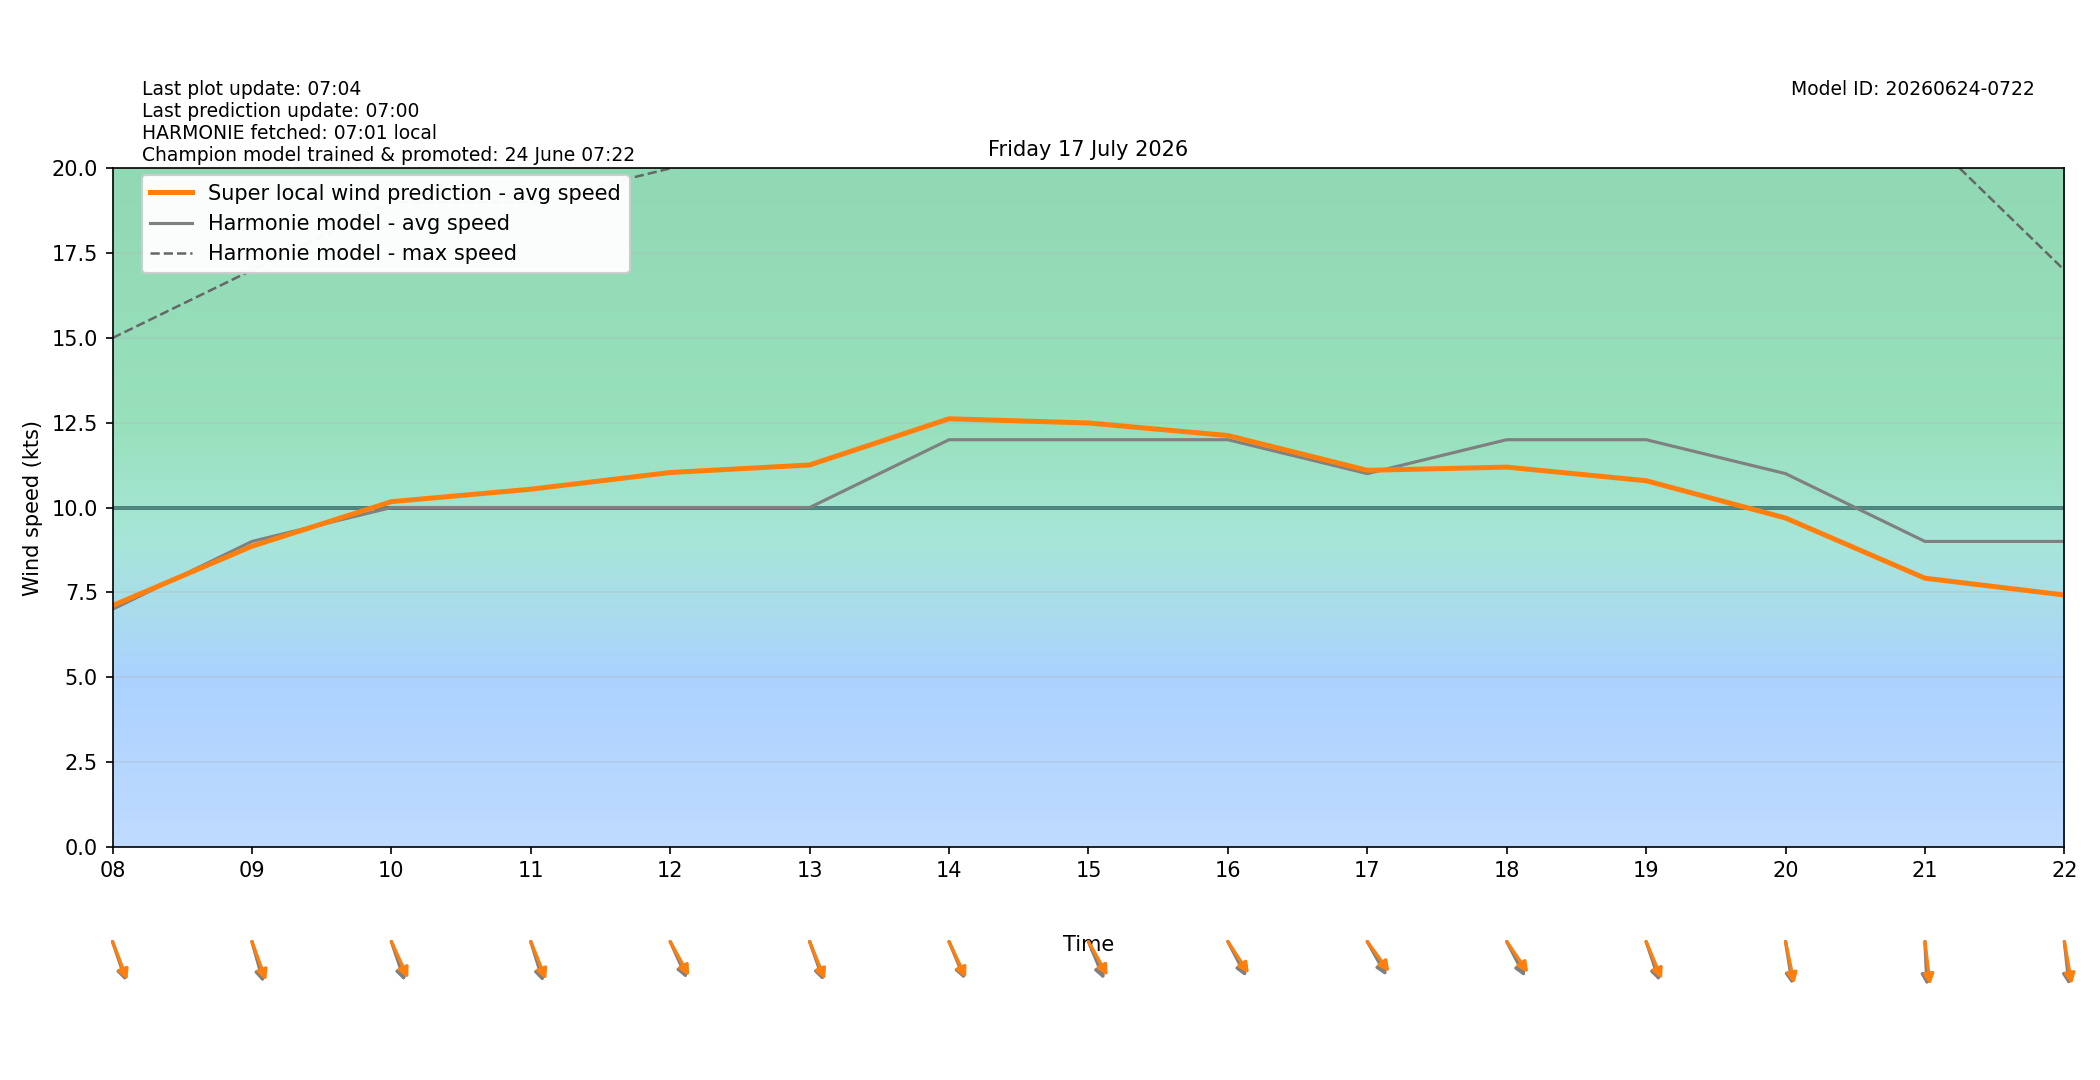

Source data for this figure (header and first rows):
target_time_utc, target_time_local, hour_utc, hour_local, forecast_wind_speed, forecast_wind_min, forecast_wind_max, lstm_pred_wind_speed, delta_speed_lstm_minus_forecast, forecast_wind_dir_deg, lstm_pred_wind_dir_deg, delta_dir_lstm_minus_forecast
2026-07-16T22:00:00Z, 2026-07-17T00:00:00+0200, 22, 00, 6.0, 6.0, 12.0, 4.443, -1.557, 10.0, 15.85, 5.85
2026-07-16T23:00:00Z, 2026-07-17T01:00:00+0200, 23, 01, 4.0, 4.0, 11.0, 3.5, -0.4999, 342.0, 344.1, 2.123
2026-07-17T00:00:00Z, 2026-07-17T02:00:00+0200, 00, 02, 5.0, 5.0, 9.0, 3.883, -1.117, 350.0, 352.2, 2.205
2026-07-17T01:00:00Z, 2026-07-17T03:00:00+0200, 01, 03, 5.0, 5.0, 10.0, 4.193, -0.8072, 338.0, 340.2, 2.172
2026-07-17T02:00:00Z, 2026-07-17T04:00:00+0200, 02, 04, 5.0, 5.0, 9.0, 4.48, -0.5202, 318.0, 319.6, 1.572
2026-07-17T03:00:00Z, 2026-07-17T05:00:00+0200, 03, 05, 7.0, 7.0, 12.0, 6.172, -0.8282, 323.0, 320.4, -2.56
2026-07-17T04:00:00Z, 2026-07-17T06:00:00+0200, 04, 06, 8.0, 8.0, 14.0, 7.356, -0.6443, 315.0, 312.2, -2.839
2026-07-17T05:00:00Z, 2026-07-17T07:00:00+0200, 05, 07, 8.0, 8.0, 15.0, 7.562, -0.4379, 324.0, 322.3, -1.745
2026-07-17T06:00:00Z, 2026-07-17T08:00:00+0200, 06, 08, 7.0, 7.0, 15.0, 7.108, 0.1078, 334.0, 331.2, -2.826
2026-07-17T07:00:00Z, 2026-07-17T09:00:00+0200, 07, 09, 9.0, 9.0, 17.0, 8.858, -0.1418, 338.0, 332.6, -5.433
2026-07-17T08:00:00Z, 2026-07-17T10:00:00+0200, 08, 10, 10.0, 10.0, 19.0, 10.17, 0.1727, 334.0, 326.8, -7.181
2026-07-17T09:00:00Z, 2026-07-17T11:00:00+0200, 09, 11, 10.0, 10.0, 19.0, 10.54, 0.5401, 336.0, 330, -6.018
2026-07-17T10:00:00Z, 2026-07-17T12:00:00+0200, 10, 12, 10.0, 10.0, 20.0, 11.03, 1.033, 327.0, 321.7, -5.287
2026-07-17T11:00:00Z, 2026-07-17T13:00:00+0200, 11, 13, 10.0, 10.0, 21.0, 11.25, 1.255, 333.0, 329.9, -3.147
2026-07-17T12:00:00Z, 2026-07-17T14:00:00+0200, 12, 14, 12.0, 12.0, 23.0, 12.62, 0.6174, 329.0, 326.3, -2.729
2026-07-17T13:00:00Z, 2026-07-17T15:00:00+0200, 13, 15, 12.0, 12.0, 24.0, 12.49, 0.4927, 329.0, 321.2, -7.795
2026-07-17T14:00:00Z, 2026-07-17T16:00:00+0200, 14, 16, 12.0, 12.0, 23.0, 12.12, 0.1235, 323.0, 316.8, -6.192
2026-07-17T15:00:00Z, 2026-07-17T17:00:00+0200, 15, 17, 11.0, 11.0, 23.0, 11.1, 0.09739, 321.0, 313.7, -7.33
2026-07-17T16:00:00Z, 2026-07-17T18:00:00+0200, 16, 18, 12.0, 12.0, 22.0, 11.19, -0.8083, 323.0, 315.4, -7.64
2026-07-17T17:00:00Z, 2026-07-17T19:00:00+0200, 17, 19, 12.0, 12.0, 23.0, 10.79, -1.21, 334.0, 329, -5.004
2026-07-17T18:00:00Z, 2026-07-17T20:00:00+0200, 18, 20, 11.0, 11.0, 23.0, 9.691, -1.309, 347.0, 343.5, -3.536
2026-07-17T19:00:00Z, 2026-07-17T21:00:00+0200, 19, 21, 9.0, 9.0, 21.0, 7.915, -1.085, 356.0, 350.5, -5.493
2026-07-17T20:00:00Z, 2026-07-17T22:00:00+0200, 20, 22, 9.0, 9.0, 17.0, 7.42, -1.58, 351.0, 346.1, -4.945
2026-07-17T21:00:00Z, 2026-07-17T23:00:00+0200, 21, 23, 7.0, 7.0, 16.0, 5.985, -1.015, 341.0, 337.3, -3.734
